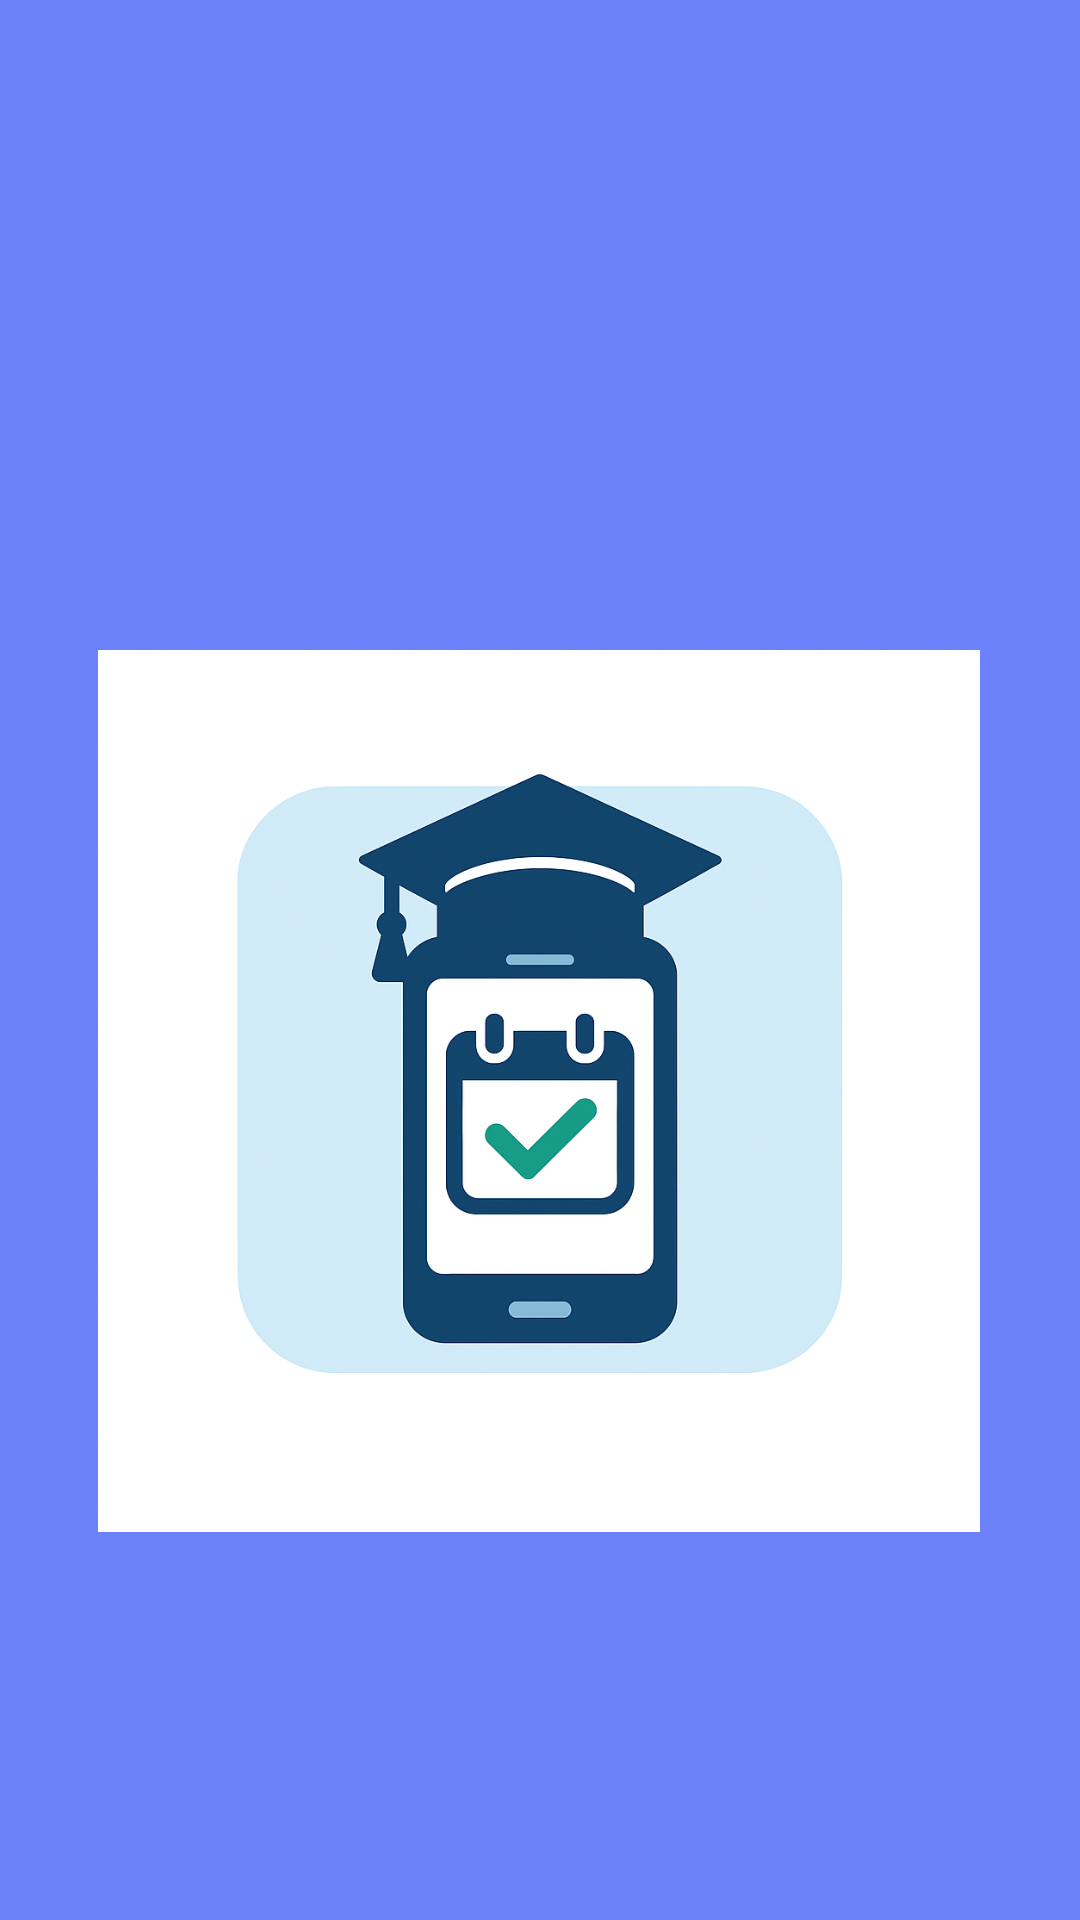

Here is an Android app screen rendered from its layout file. Give the layout XML and the strings, colors and styles it references.
<!-- AndroidManifest.xml: application theme Theme.UniversityAttendance -->
<!-- res/layout/activity_splash.xml -->
<androidx.constraintlayout.widget.ConstraintLayout xmlns:android="http://schemas.android.com/apk/res/android"
    android:layout_width="match_parent"
    android:layout_height="match_parent"
    xmlns:app="http://schemas.android.com/apk/res-auto"
    android:background="#6C82FA">

    <ImageView
        android:id="@+id/logo"
        android:layout_width="294dp"
        android:layout_height="319dp"
        android:layout_marginTop="204dp"
        android:src="@drawable/logo"
        app:layout_constraintEnd_toEndOf="parent"
        app:layout_constraintHorizontal_bias="0.495"
        app:layout_constraintStart_toStartOf="parent"
        app:layout_constraintTop_toTopOf="parent" />

</androidx.constraintlayout.widget.ConstraintLayout>
<!-- resources referenced by this layout -->
<resources>
  <!-- drawable logo: png bitmap (drawable, 854544 bytes) -->
  <style name="Theme.UniversityAttendance" parent="Base.Theme.UniversityAttendance" />
  <style name="Base.Theme.UniversityAttendance" parent="Theme.Material3.DayNight.NoActionBar">
          
          
      </style>
</resources>
